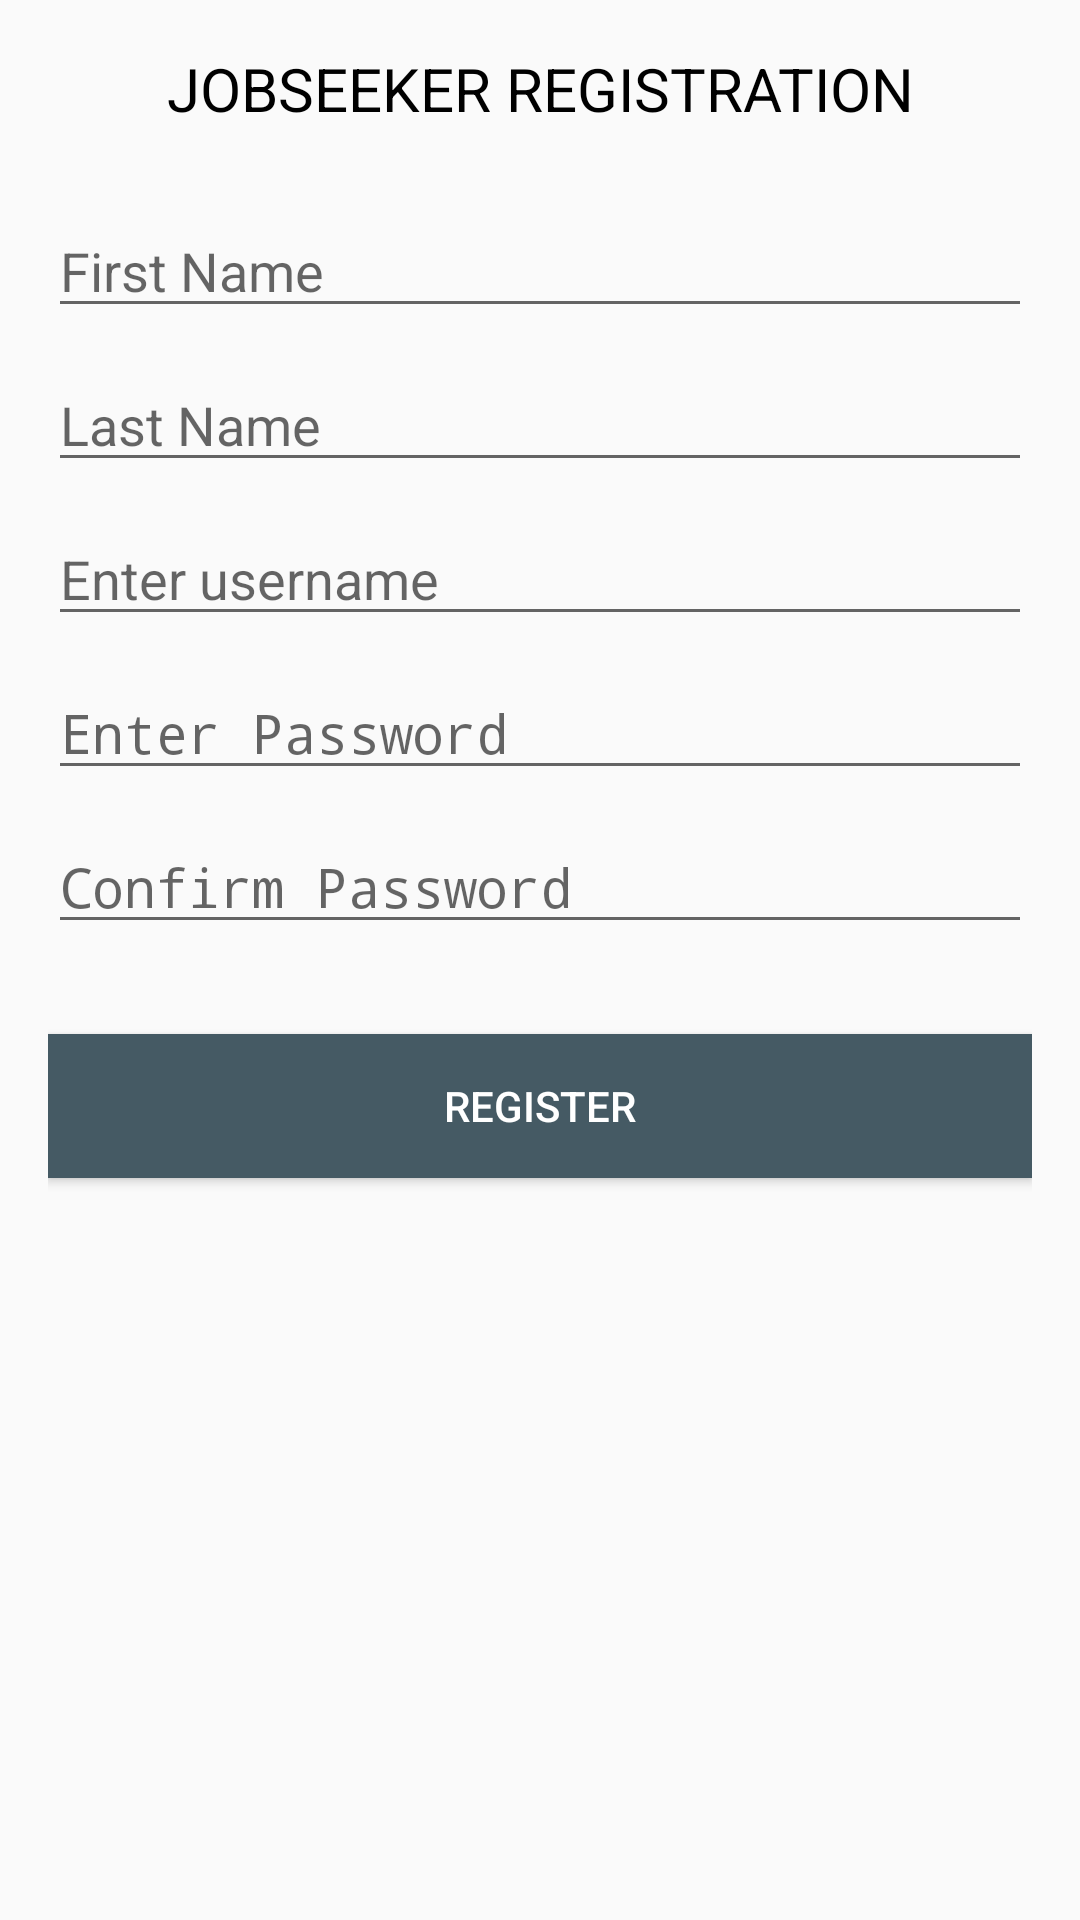

Android layout source for this screen:
<!-- AndroidManifest.xml: application theme AppTheme -->
<!-- res/layout/activity_jobseek_register.xml -->
<?xml version="1.0" encoding="utf-8"?>
<LinearLayout xmlns:android="http://schemas.android.com/apk/res/android"
xmlns:tools="http://schemas.android.com/tools"
android:id="@+id/activity_employer_registration_page"
android:layout_width="match_parent"
android:layout_height="match_parent"
android:paddingBottom="@dimen/activity_vertical_margin"
android:paddingLeft="@dimen/activity_horizontal_margin"
android:paddingRight="@dimen/activity_horizontal_margin"
android:paddingTop="@dimen/activity_vertical_margin"
tools:context="com.example.babu.jobsandesh.jobseeker.JobseekRegisterActivity"
android:orientation="vertical">

<TextView
    android:layout_width="match_parent"
    android:layout_height="wrap_content"
    android:text="JOBSEEKER REGISTRATION"
    android:textAlignment="center"
    android:textSize="@dimen/header_txt_size"
    android:textColor="@color/black"
    android:id="@+id/tv_header_seeker_reg"/>


<EditText
    android:layout_width="fill_parent"
    android:layout_height="wrap_content"
    android:layout_marginTop="25dp"
    android:hint="First Name"
    android:id="@+id/et_seeker_fname" />

<EditText
    android:layout_width="fill_parent"
    android:layout_height="wrap_content"
    android:layout_marginTop="10dp"
    android:hint="Last Name"
    android:id="@+id/et_seeker_lname" />

<EditText
    android:layout_width="fill_parent"
    android:layout_height="wrap_content"
    android:inputType="textEmailSubject"
    android:hint="Enter username"
    android:layout_marginTop="10dp"
    android:id="@+id/et_seeker_username" />

<EditText
        android:layout_width="fill_parent"
        android:layout_height="wrap_content"
        android:inputType="textPassword"
        android:hint="Enter Password"
        android:layout_marginTop="10dp"
        android:id="@+id/et_seeker_password" />

<EditText
    android:layout_width="fill_parent"
    android:layout_height="wrap_content"
    android:inputType="textPassword"
    android:layout_marginTop="10dp"
    android:hint="Confirm Password"
    android:id="@+id/et_seeker_confirm_password" />

<Button
    android:layout_width="fill_parent"
    android:layout_height="wrap_content"
    android:text="Register"
    android:background="@color/btn_background_color"
    android:textColor="@color/whitetextColor"
    android:layout_marginTop="30dp"
    android:id="@+id/btn_seek_register" />

</LinearLayout>
<!-- resources referenced by this layout -->
<resources>
  <color name="black">#000000</color>
  <color name="btn_background_color">#455a64</color>
  <color name="whitetextColor">#ffffff</color>
  <dimen name="activity_horizontal_margin">16dp</dimen>
  <dimen name="activity_vertical_margin">16dp</dimen>
  <dimen name="header_txt_size">20sp</dimen>
  <style name="AppTheme" parent="Theme.AppCompat.Light.DarkActionBar">
          
          <item name="colorPrimary">@color/colorPrimary</item>
          <item name="colorPrimaryDark">@color/colorPrimaryDark</item>
          <item name="colorAccent">@color/colorAccent</item>
      </style>
  <color name="colorPrimary">#009688</color>
  <color name="colorPrimaryDark">#00796b</color>
  <color name="colorAccent">#c8e8ff</color>
</resources>
